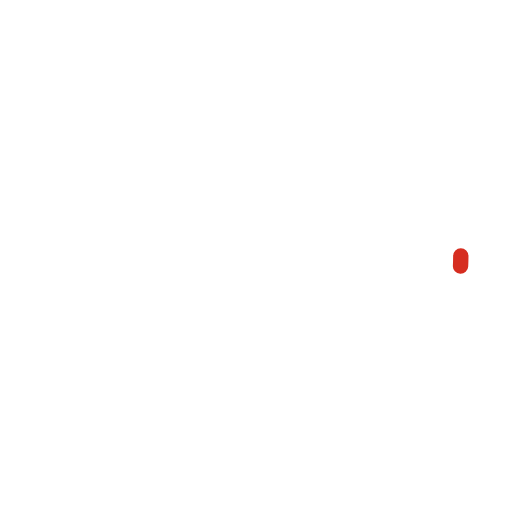
t = 0.00 s
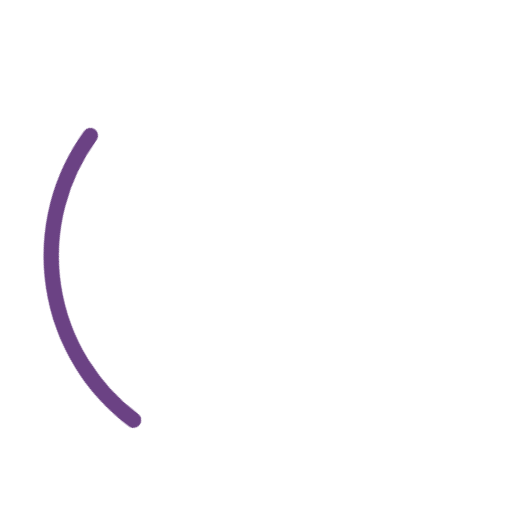
t = 1.20 s
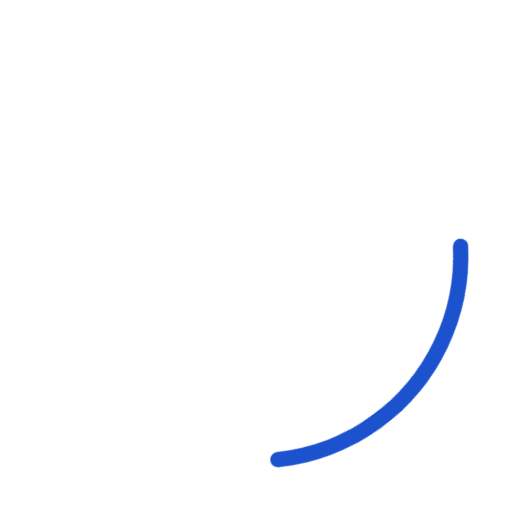
t = 1.80 s
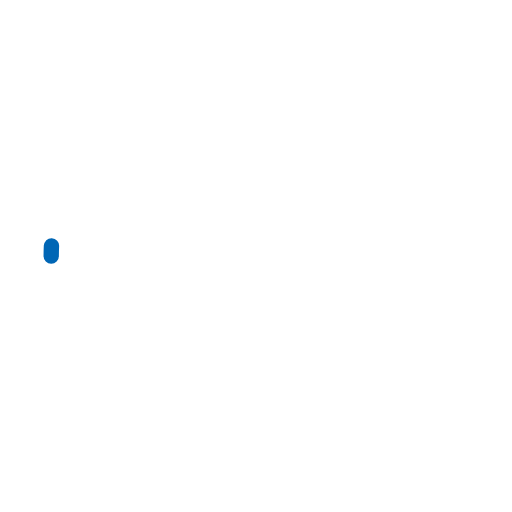
t = 3.00 s
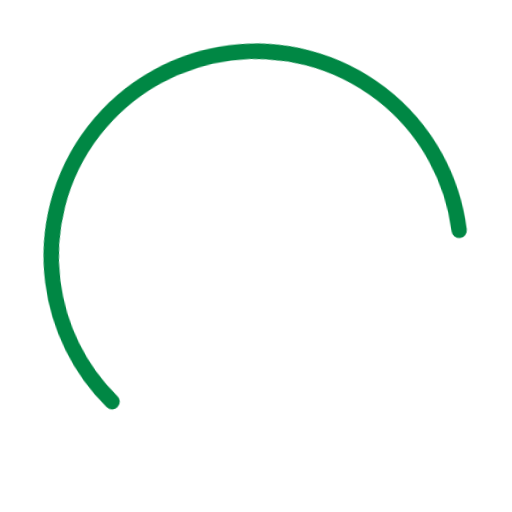
t = 3.96 s
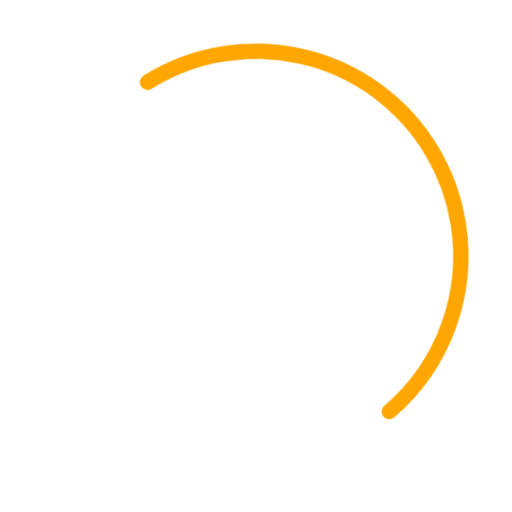
t = 4.95 s

The animated SVG that drew these frames (rendered in a browser with its animation timeline set to each time). Animation: 3 CSS @keyframes rules; one cycle of 6.00 s, repeats indefinitely.

﻿<svg class="circular" xmlns="http://www.w3.org/2000/svg" viewBox="25 25 50 50">

  <style>
    .loader:before {
        content: '';
        display: block;
        padding-top: 100%;
    }

    .circular {
        -webkit-animation: rotate 2s linear infinite;
        animation: rotate 2s linear infinite;
        -webkit-transform-origin: center center;
        -ms-transform-origin: center center;
        transform-origin: center center;
    }

    .path {
        stroke-dasharray: 1, 200;
        stroke-dashoffset: 0;
        -webkit-animation: dash 1.5s ease-in-out infinite, color 6s ease-in-out infinite;
        animation: dash 1.5s ease-in-out infinite, color 6s ease-in-out infinite;
        stroke-linecap: round;
    }

    @keyframes rotate {  
        100% {
            -webkit-transform: rotate(360deg);
            transform: rotate(360deg);
        }
    }

    @keyframes dash {  
        0% {
            stroke-dasharray: 1, 200;
            stroke-dashoffset: 0;
        }
        50% {
            stroke-dasharray: 89, 200;
            stroke-dashoffset: -35;
        }
        100% {
            stroke-dasharray: 89, 200;
            stroke-dashoffset: -124;
        }
    }

    @keyframes color {  
        100%, 0% {
            stroke: #d62d20;
        }
        40% {
            stroke: #0057e7;
        }
        66% {
            stroke: #008744;
        }
        80%, 90% {
            stroke: #ffa700;
        }
    }

  </style>

  <circle class="path" cx="50" cy="50" r="20" fill="none" stroke-width="1.5" stroke-miterlimit="10"/>
</svg>